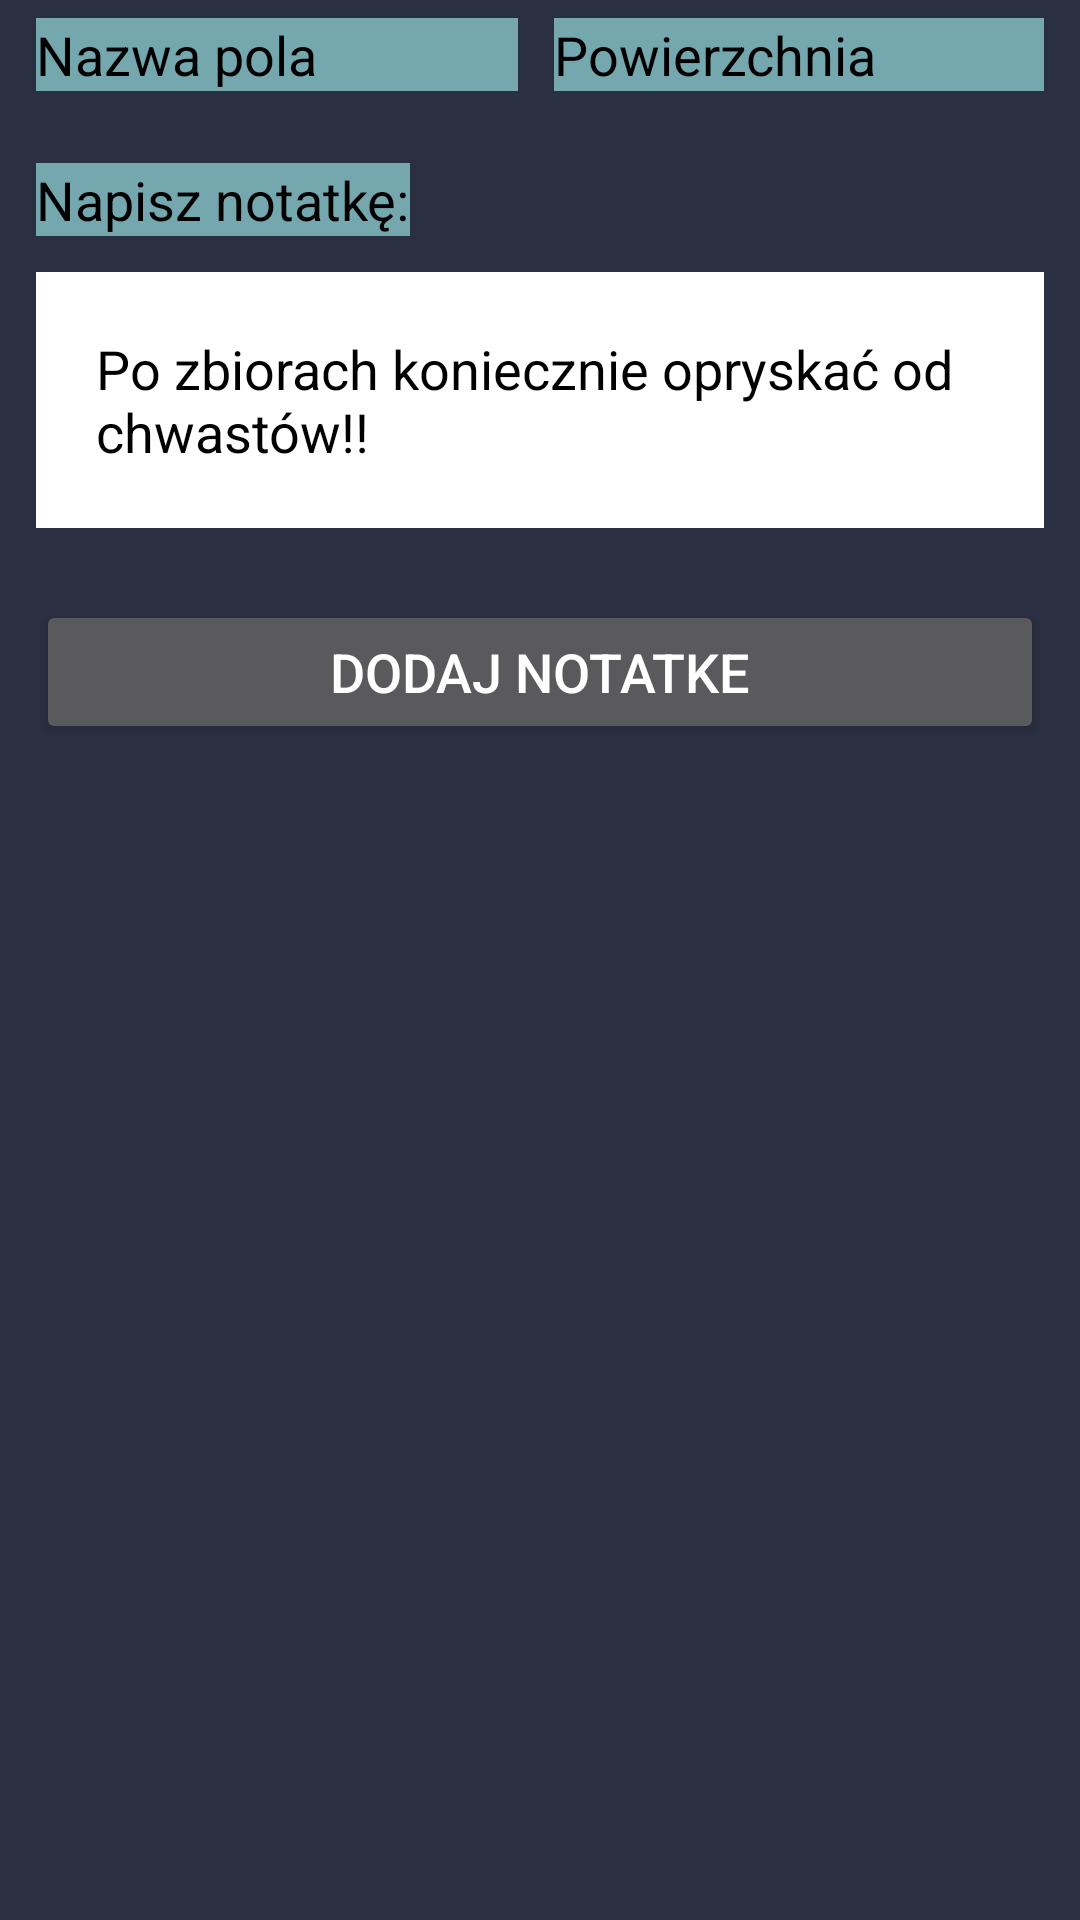

Reconstruct the res/layout file that produces this screen, plus the resources it refers to.
<!-- AndroidManifest.xml: application theme Theme.AppCompat -->
<!-- res/layout/activity_notatka_aktywnosc.xml -->
<?xml version="1.0" encoding="utf-8"?>
<LinearLayout xmlns:android="http://schemas.android.com/apk/res/android"
    xmlns:app="http://schemas.android.com/apk/res-auto"
    xmlns:tools="http://schemas.android.com/tools"
    android:layout_width="match_parent"
    android:layout_height="match_parent"
    android:background="#2B2F42"
    android:orientation="vertical"
    tools:context=".NotatkaAktywnosc">

    <LinearLayout
        android:layout_width="match_parent"
        android:layout_height="wrap_content"
        android:layout_margin="6dp"
        android:orientation="horizontal">

        <TextView
            android:id="@+id/nazwaPolaView"
            android:layout_width="wrap_content"
            android:layout_height="wrap_content"
            android:layout_marginLeft="6dp"
            android:layout_marginRight="6dp"
            android:layout_weight="1"
            android:background="#74A7AE"
            android:ems="5"
            android:text="@string/nazwa"
            android:textColor="@android:color/black"
            android:textSize="18sp" />

        <TextView
            android:id="@+id/powierzchniaView"
            android:layout_width="wrap_content"
            android:layout_height="wrap_content"
            android:layout_marginLeft="6dp"
            android:layout_marginRight="6dp"
            android:layout_weight="1"
            android:background="#74A7AE"
            android:text="@string/powierzchnia"
            android:textColor="@android:color/black"
            android:textSize="18sp" />
    </LinearLayout>

    <TextView
        android:id="@+id/textView14"
        android:layout_width="wrap_content"
        android:layout_height="wrap_content"
        android:layout_marginLeft="12dp"
        android:layout_marginTop="18dp"
        android:layout_marginRight="12dp"
        android:background="#74A7AE"
        android:text="@string/NapiszNotatke"
        android:textColor="@android:color/black"
        android:textSize="18sp" />

    <EditText
        android:id="@+id/trescNotatkiEdit"
        android:layout_width="match_parent"
        android:layout_height="wrap_content"
        android:layout_margin="12dp"
        android:background="@color/white"
        android:ems="10"
        android:gravity="start|top"
        android:inputType="textMultiLine"
        android:padding="20dp"
        android:text="Po zbiorach koniecznie opryskać od chwastów!!"
        android:textColor="@android:color/black"
        android:textSize="18sp" />

    <Button
        android:id="@+id/btnDodajNotatke"
        android:layout_width="match_parent"
        android:layout_height="wrap_content"
        android:layout_margin="12dp"
        android:text="@string/DodajNotatke"
        android:textSize="18sp" />

</LinearLayout>
<!-- resources referenced by this layout -->
<resources>
  <string name="DodajNotatke">Dodaj notatke</string>
  <string name="NapiszNotatke">Napisz notatkę:</string>
  <string name="nazwa">Nazwa pola</string>
  <string name="powierzchnia">Powierzchnia</string>
  <!-- not gathered from this repository: default colours our renderer supplied (Android Studio template values) -->
  <color name="white">#FFFFFFFF</color>
</resources>
